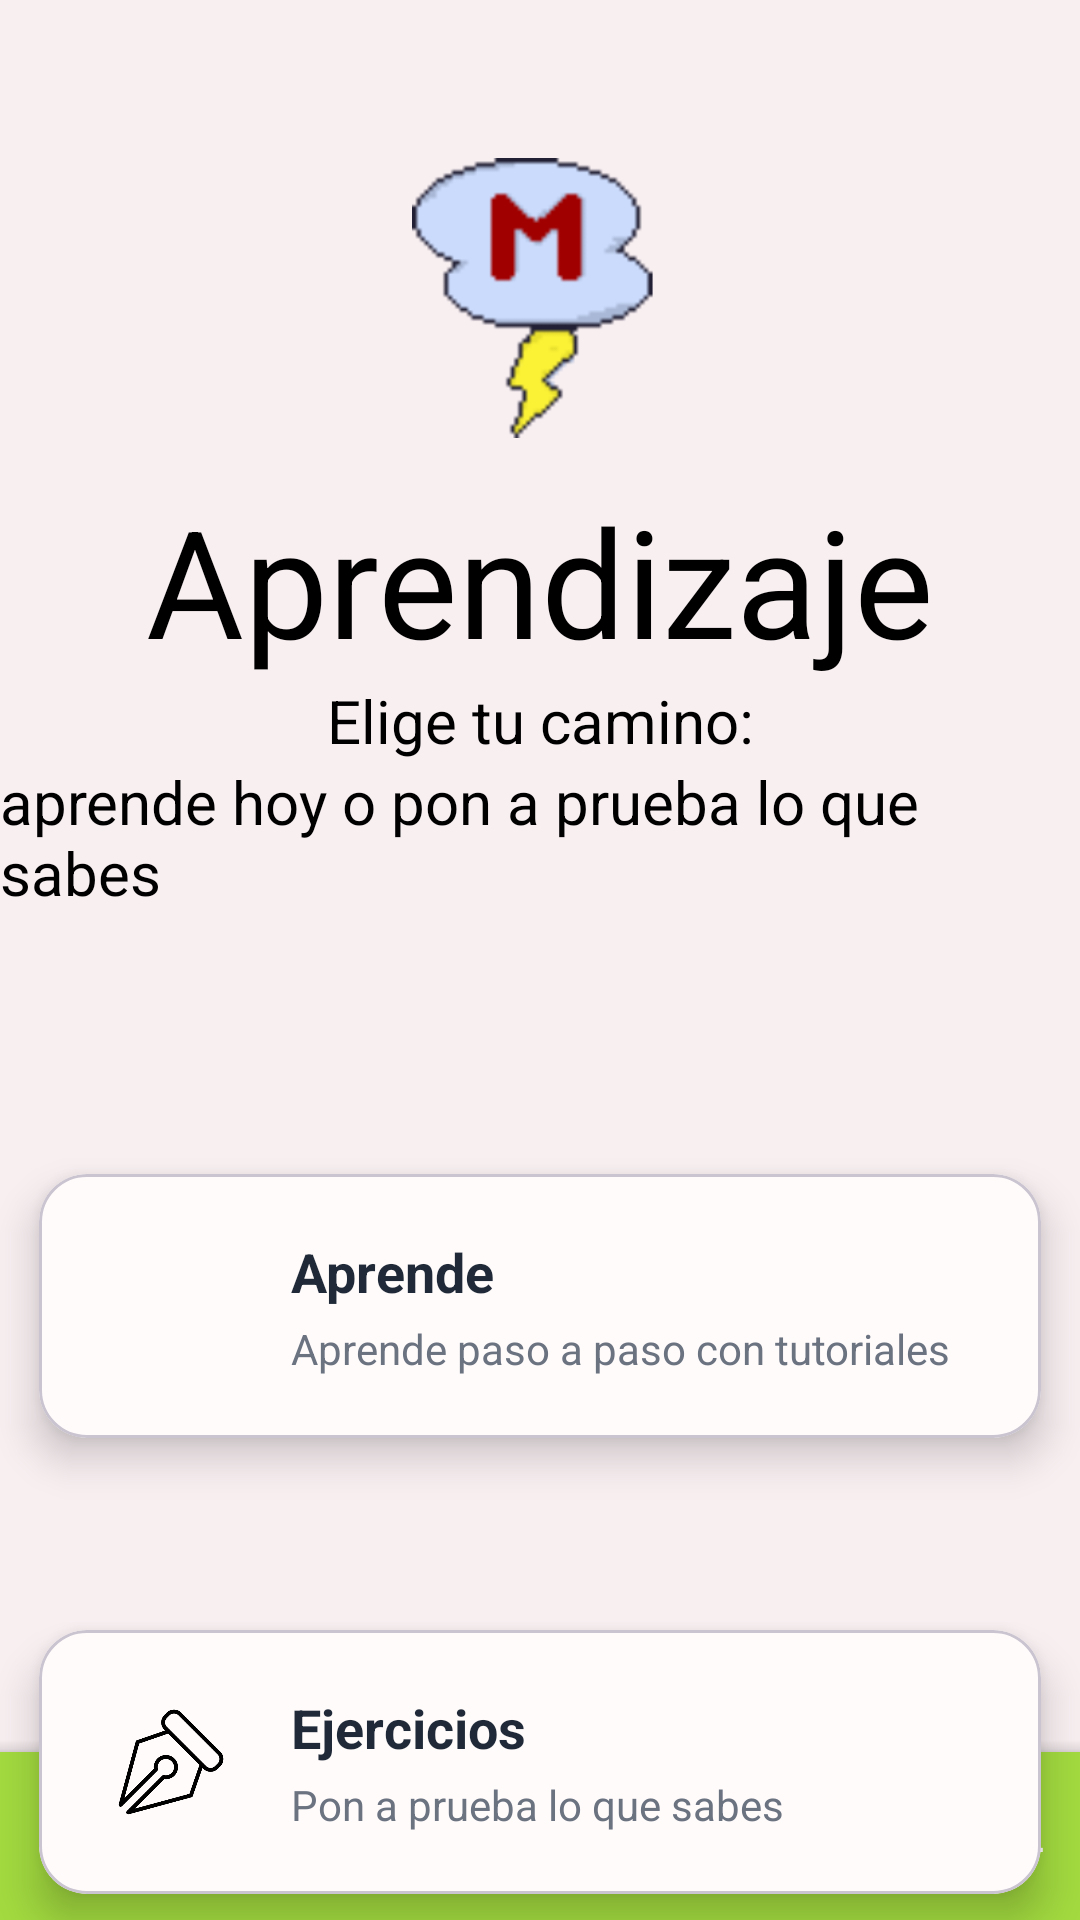

Layout XML and referenced resources for this Android screen:
<!-- AndroidManifest.xml: application theme Base.Theme.MathStorm -->
<!-- res/layout/activity_main.xml -->
<?xml version="1.0" encoding="utf-8"?>
<androidx.constraintlayout.widget.ConstraintLayout xmlns:android="http://schemas.android.com/apk/res/android"
    xmlns:app="http://schemas.android.com/apk/res-auto"
    xmlns:tools="http://schemas.android.com/tools"
    android:id="@+id/main"
    android:layout_width="match_parent"
    android:layout_height="match_parent"
    tools:context=".MainActivity"
    android:background="@color/AppBackground">
    <ImageView
        android:id="@+id/Icono"
        android:layout_width="130dp"
        android:layout_height="130dp"
        android:src="@drawable/logo"
        android:layout_marginTop="30dp"
        app:layout_constraintLeft_toLeftOf="parent"
        app:layout_constraintRight_toRightOf="parent"
        app:layout_constraintTop_toTopOf="parent"
        app:layout_constraintBottom_toTopOf="@id/Title"/>
    <TextView
        android:id="@+id/Title"
        android:layout_width="wrap_content"
        android:layout_height="wrap_content"
        android:text="@string/Title_MainPage"
        android:textSize="50sp"
        android:textColor="@color/black"
        app:layout_constraintTop_toBottomOf="@id/Icono"
        app:layout_constraintLeft_toLeftOf="parent"
        app:layout_constraintRight_toRightOf="parent"/>
    <TextView
        android:id="@+id/FirstUnderTitle"
        android:layout_width="wrap_content"
        android:layout_height="wrap_content"
        android:text="@string/UnderTitle_MainPage"
        android:textSize="20sp"
        android:textColor="@color/black"
        app:layout_constraintTop_toBottomOf="@id/Title"
        app:layout_constraintLeft_toLeftOf="parent"
        app:layout_constraintRight_toRightOf="parent"/>

    <TextView
        android:id="@+id/SecondUnderTitle"
        android:layout_width="wrap_content"
        android:layout_height="wrap_content"
        android:textColor="@color/black"
        android:text="@string/SecondUnderTitle_MainPage"
        android:textSize="20sp"
        app:layout_constraintTop_toBottomOf="@id/FirstUnderTitle"
        app:layout_constraintLeft_toLeftOf="parent"
        app:layout_constraintRight_toRightOf="parent"/>

    <com.google.android.material.card.MaterialCardView
        android:layout_width="match_parent"
        android:layout_height="wrap_content"
        android:layout_marginTop="70dp"
        android:id="@+id/ExamplesButton"
        app:cardCornerRadius="16dp"
        android:backgroundTint="@color/ButtonBackground"
        app:cardElevation="8dp"
        app:layout_constraintTop_toBottomOf="@id/SecondUnderTitle"
        app:layout_constraintLeft_toLeftOf="parent"
        app:layout_constraintRight_toRightOf="parent"
        app:cardUseCompatPadding="true">

        <LinearLayout
            android:layout_width="match_parent"
            android:layout_height="wrap_content"
            android:orientation="horizontal"
            android:padding="20dp"
            android:gravity="center_vertical">

            
            <LinearLayout
                android:layout_width="48dp"
                android:layout_height="48dp"
                android:background="@drawable/book"
                android:gravity="center">
            </LinearLayout>

            
            <LinearLayout
                android:layout_width="wrap_content"
                android:layout_height="wrap_content"
                android:orientation="vertical"
                android:layout_marginStart="16dp">

                <TextView
                    android:layout_width="wrap_content"
                    android:layout_height="wrap_content"
                    android:text="@string/FirstButtonText_MainPage"
                    android:textSize="18sp"
                    android:textStyle="bold"
                    android:textColor="#1F2937" />

                <TextView
                    android:layout_width="wrap_content"
                    android:layout_height="wrap_content"
                    android:text="@string/underTextExample"
                    android:textSize="14sp"
                    android:textColor="#6B7280"
                    android:layout_marginTop="4dp" />
            </LinearLayout>
        </LinearLayout>
    </com.google.android.material.card.MaterialCardView>
    <com.google.android.material.card.MaterialCardView
        android:layout_width="match_parent"
        android:layout_height="wrap_content"
        android:layout_marginTop="30dp"
        android:id="@+id/ExerciseButton"
        android:backgroundTint="@color/ButtonBackground"
        app:cardCornerRadius="16dp"
        app:cardElevation="8dp"
        app:layout_constraintTop_toBottomOf="@id/ExamplesButton"
        app:layout_constraintLeft_toLeftOf="parent"
        app:layout_constraintRight_toRightOf="parent"
        app:cardUseCompatPadding="true">

        <LinearLayout
            android:layout_width="match_parent"
            android:layout_height="wrap_content"
            android:orientation="horizontal"
            android:padding="20dp"
            android:gravity="center_vertical">

            
            <LinearLayout
                android:layout_width="48dp"
                android:layout_height="48dp"
                android:background="@drawable/pen"
                android:gravity="center">
            </LinearLayout>

            
            <LinearLayout
                android:layout_width="wrap_content"
                android:layout_height="wrap_content"
                android:orientation="vertical"
                android:layout_marginStart="16dp">

                <TextView
                    android:layout_width="wrap_content"
                    android:layout_height="wrap_content"
                    android:text="@string/SecondButtonText_MainPage"
                    android:textSize="18sp"
                    android:textStyle="bold"
                    android:textColor="#1F2937" />

                <TextView
                    android:layout_width="wrap_content"
                    android:layout_height="wrap_content"
                    android:text="@string/underTextExercise"
                    android:textSize="14sp"
                    android:textColor="#6B7280"
                    android:layout_marginTop="4dp" />
            </LinearLayout>
        </LinearLayout>
    </com.google.android.material.card.MaterialCardView>
    <androidx.coordinatorlayout.widget.CoordinatorLayout
        android:layout_width="match_parent"
        android:layout_height="match_parent">

        <com.google.android.material.bottomappbar.BottomAppBar
            android:id="@+id/bottom_app_bar"
            style="@style/Widget.MaterialComponents.BottomAppBar.PrimarySurface"
            android:layout_width="match_parent"
            android:layout_height="wrap_content"
            android:layout_gravity="bottom"
            app:backgroundTint="@color/verde"
            app:fabAlignmentMode="center"
            app:hideOnScroll="true"
            app:layout_constraintBottom_toBottomOf="parent"
            app:layout_constraintEnd_toEndOf="parent"
            app:layout_constraintStart_toStartOf="parent"
            app:menu="@menu/bottom_app_bar_menu"/>

        <com.google.android.material.floatingactionbutton.FloatingActionButton
            android:id="@+id/fab"
            style="@style/Widget.MaterialComponents.ExtendedFloatingActionButton"
            android:layout_width="wrap_content"
            android:layout_height="wrap_content"
            android:backgroundTint="@color/purpura"
            android:src="@drawable/logo"
            android:tint="@color/azul_logo"
            app:fabSize="normal"
            app:layout_anchor="@+id/bottom_app_bar" />
    </androidx.coordinatorlayout.widget.CoordinatorLayout>

</androidx.constraintlayout.widget.ConstraintLayout>
<!-- resources referenced by this layout -->
<resources>
  <color name="AppBackground">#F8EFF1</color>
  <color name="ButtonBackground">#FFFBFB</color>
  <color name="azul_logo">#CADAFA</color>
  <color name="black">#FF000000</color>
  <color name="purpura">#CE9CFF</color>
  <color name="verde">#A2DA3F</color>
  <!-- drawable logo: png bitmap (drawable, 294000 bytes) -->
  <!-- drawable pen: png bitmap (drawable, 11102 bytes) -->
  <string name="FirstButtonText_MainPage">Aprende</string>
  <string name="SecondButtonText_MainPage">Ejercicios</string>
  <string name="SecondUnderTitle_MainPage">aprende hoy o pon a prueba lo que sabes</string>
  <string name="Title_MainPage">Aprendizaje</string>
  <string name="UnderTitle_MainPage">Elige tu camino:</string>
  <string name="underTextExample">Aprende paso a paso con tutoriales</string>
  <string name="underTextExercise">Pon a prueba lo que sabes</string>
  <style name="Base.Theme.MathStorm" parent="Theme.Material3.DayNight.NoActionBar">
  
      </style>
</resources>
